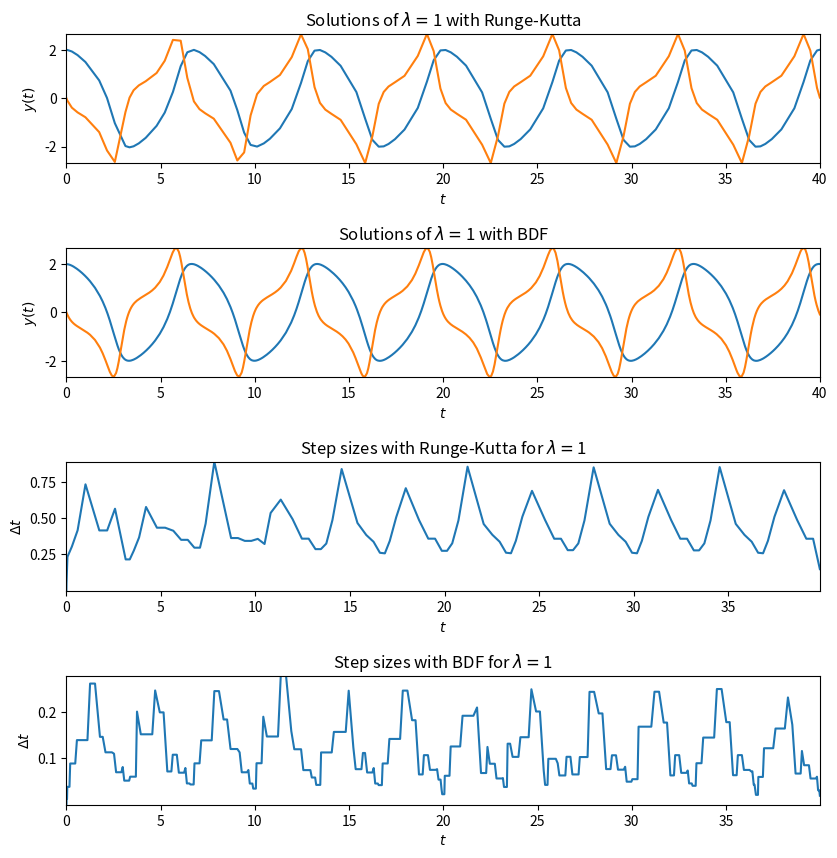
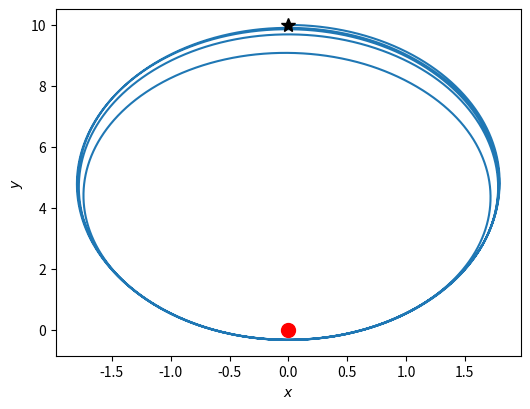
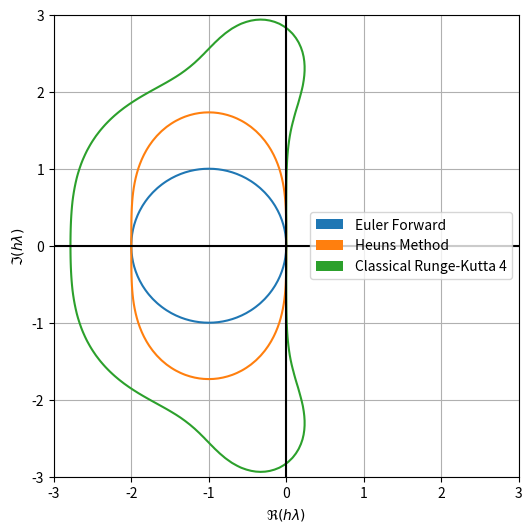
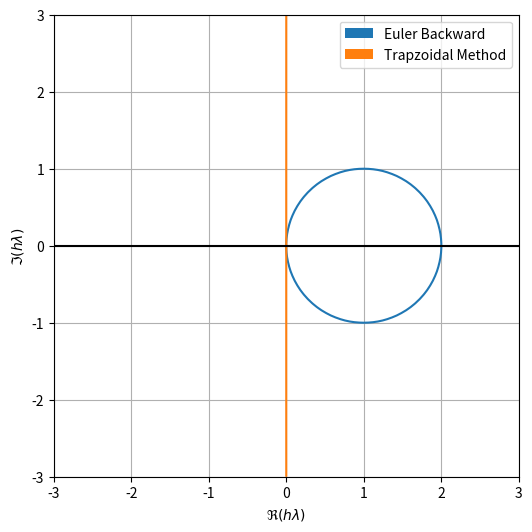
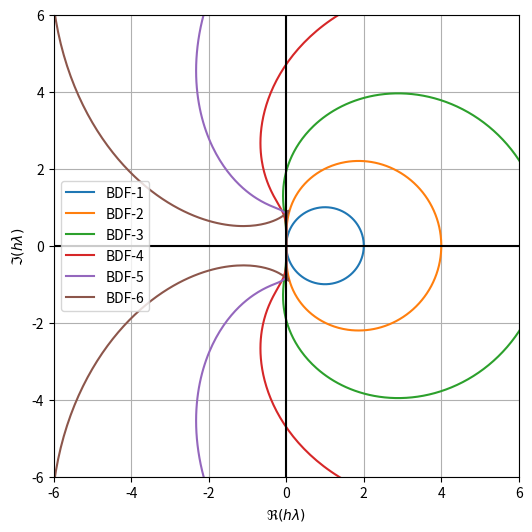
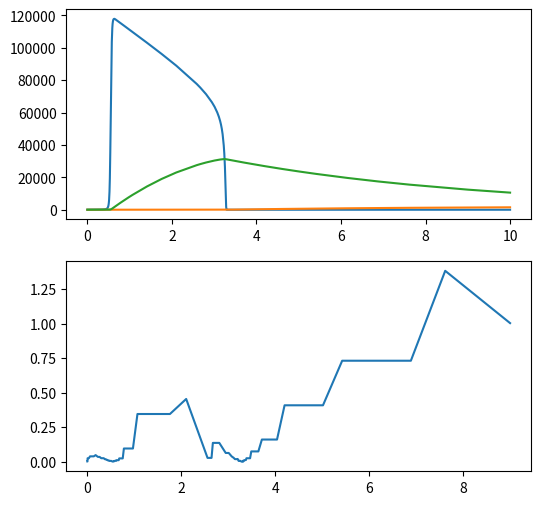
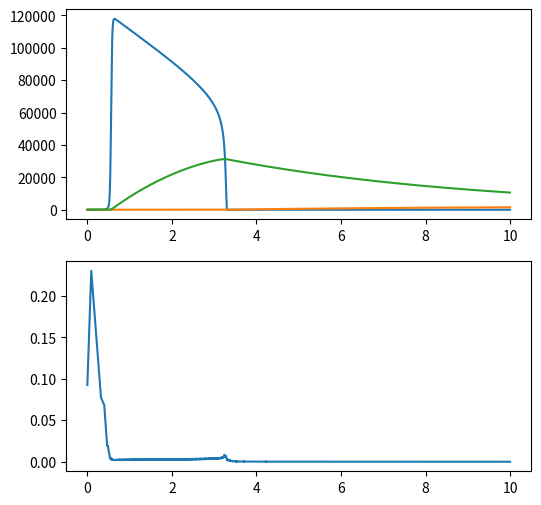

Write Python code to recreate these figures, in order.
from scipy.integrate import solve_ivp
import matplotlib.pyplot as plt
import numpy as np

saveFigure = False

def vdp(t, y, la):
    return [y[1], la*(1-y[0]**2)*y[1]-y[0]]

t_span = (0, 40)

y0 = [2, 0]
la = 1

# Solve for Van der Pohls equation
sol_RK = solve_ivp(lambda t,y: vdp(t,y,la), t_span, y0, method='RK45' )
sol_BDF = solve_ivp(lambda t,y: vdp(t,y,la), t_span, y0, method='BDF' )

# Plot
fig, axs = plt.subplots(4, 1, figsize=(8, 8))
fig.tight_layout(pad=0, w_pad=0, h_pad=4)

ax =axs[0]
ax.plot(sol_RK.t,sol_RK.y[0].T )
ax.plot(sol_RK.t,sol_RK.y[1].T )
ax.autoscale(enable=True, axis='both', tight=True)
ax.set_ylabel(r'$y(t)$')
ax.set_xlabel(r'$t$')
ax.set_title('Solutions of $\lambda=$' + str(la) + ' with Runge-Kutta')

ax =axs[1]
ax.plot(sol_BDF.t,sol_BDF.y[0].T )
ax.plot(sol_BDF.t,sol_BDF.y[1].T )
ax.autoscale(enable=True, axis='both', tight=True)
ax.set_ylabel(r'$y(t)$')
ax.set_xlabel(r'$t$')
ax.set_title('Solutions of $\lambda=$' + str(la) + ' with BDF')

ax =axs[2]
ax.plot(sol_RK.t[0:-1], np.diff(sol_RK.t), )
ax.autoscale(enable=True, axis='both', tight=True)
ax.set_ylabel(r'$\Delta t$')
ax.set_xlabel(r'$t$')
ax.set_title('Step sizes with Runge-Kutta for $\lambda=$' + str(la))

ax =axs[3]
ax.plot(sol_BDF.t[0:-1], np.diff(sol_BDF.t), )
ax.autoscale(enable=True, axis='both', tight=True)
ax.set_ylabel(r'$\Delta t$')
ax.set_xlabel(r'$t$')
ax.set_title('Step sizes with BDF for $\lambda=$' + str(la))

if saveFigure:
    filename = 'vdp_la'+str(la)+'.pdf'
    fig.savefig(filename, format='pdf', dpi=1000, bbox_inches='tight')

from scipy.integrate import solve_ivp
import matplotlib.pyplot as plt
import numpy as np

def satellite(t, y, k):
    sqt = (y[0]**2+y[1]**2)**(-1.5)
    return [y[2], y[3], -k*y[0]*sqt, -k*y[1]*sqt]
a = 0
b = 10

y0 = [a, b, 0.25, 0]
k = 10
t_span = (0, 100)
t_eval = np.linspace(t_span[0], t_span[1], 10000)

# Solve for orbiting equation
sol = solve_ivp(lambda t,y: satellite(t,y,k), t_span, y0, 
                method='RK45', t_eval=t_eval)
fig, ax = plt.subplots(1, figsize=(6, 4.5))

ax.plot(sol.y[0].T,sol.y[1].T )
ax.plot(0, 0, 'ro', markersize=10)
ax.plot(a, b, 'k*', markersize=10)

ax.set_ylabel(r'$y$')
ax.set_xlabel(r'$x$')

# Grid
nx, ny = (100, 100)
x = np.linspace(-3, 3, nx)
y = np.linspace(-3, 3, ny)
X, Y = np.meshgrid(x, y)
Z = X + Y*1j

# Euler Forward
EulerF = abs(1+Z)

# Heun's method
Heuns = abs(0.5*((Z+1)**2+1))

# Runge-Kutta 4
RK4 = abs(1+Z+0.5*Z**2+Z**3/6+Z**4/24)

# Plot
fig, ax = plt.subplots(1, figsize=(6, 6))
ax.contour(X, Y, EulerF, levels = [1], colors='C0')
ax.contour(X, Y, Heuns, levels = [1], colors='C1')
ax.contour(X, Y, RK4, levels = [1], colors='C2')

ax.set_xlim([-3, 3])
ax.set_ylim([-3, 3])
ax.grid(True)
ax.axhline(y=0, color='k')
ax.axvline(x=0, color='k')
ax.set_xlabel(r'$\Re(h\lambda)$')
ax.set_ylabel(r'$\Im(h\lambda)$')

proxy = [plt.Rectangle((0,0),1,1,fc ='C'+str(pc))  for pc in range(3)]
plt.legend(proxy, ['Euler Forward', 'Heuns Method', 'Classical Runge-Kutta 4'], loc='center right')

if saveFigure:
    filename = 'Explicit.pdf'
    fig.savefig(filename, format='pdf', dpi=1000, bbox_inches='tight')

# Euler Backward
EulerBack = abs(1/(1-Z))

# Trapzoidal method
Trap = abs((2+Z)/(2-Z))

# Plot
fig, ax = plt.subplots(1, figsize=(6, 6))
ax.contour(X, Y, EulerBack, levels = [1], colors='C0')
ax.contour(X, Y, Trap, levels = [1], colors='C1')

ax.set_xlim([-3, 3])
ax.set_ylim([-3, 3])
ax.grid(True)
ax.axhline(y=0, color='k')
# ax.axvline(x=0, color='k')
ax.set_xlabel(r'$\Re(h\lambda)$')
ax.set_ylabel(r'$\Im(h\lambda)$')

proxy = [plt.Rectangle((0,0),1,1,fc ='C'+str(pc))  for pc in range(3)]
plt.legend(proxy, ['Euler Backward', 'Trapzoidal Method'], loc='upper right')

if saveFigure:
    filename = 'Implicit.pdf'
    fig.savefig(filename, format='pdf', dpi=1000, bbox_inches='tight')

n = 500
z = np.linspace(0, n-1, n)
z = z * 2 *np.pi/n

z = np.exp(z*1j)

# BDF methods
d = 1 - 1.0/z
r = 0
fig, ax = plt.subplots(1, figsize=(6, 6))
# Bdf 1 to 6
for i in range(6):
    r = r + (d**(i+1))/(i+1)
    ax.plot(r.real, r.imag, label='BDF-'+str(i+1))

ax.grid(True)
ax.axhline(y=0, color='k')
ax.axvline(x=0, color='k')
ax.set_xlabel(r'$\Re(h\lambda)$')
ax.set_ylabel(r'$\Im(h\lambda)$')
plt.legend()

if saveFigure:
    filename = 'BDF.pdf'
    fig.savefig(filename, format='pdf', dpi=1000, bbox_inches='tight')

# Zoom in 
ax.set_xlim([-6, 6])
ax.set_ylim([-6, 6])

if saveFigure:
    filename = 'BDF_zoom.pdf'
    fig.savefig(filename, format='pdf', dpi=1000, bbox_inches='tight')

def reaction(t, y, s, q, w):
    return [s*(y[1]-y[0]*y[1]+y[0]-q*y[0]*y[0]),
           1.0/s*(-y[1]-y[0]*y[1]+y[2]),
           w*(y[0]-y[2])]

# Time interval for the simulation
t0 = 0
t1 = 10
t_span = (t0, t1)
t_eval = np.linspace(t_span[0], t_span[1], 100)

# Initial conditions, e.g. number of predator and prey at time zero
alpha0 = 30
beta0 = 1
gamma0 = 30
y0 = [alpha0, beta0, gamma0]

# Set parameters 
s = 77.27;   
w = 0.161; 
q = 8.375e-6; 

# Solve for Van der Pohls equation
sol_BDF = solve_ivp(lambda t,y: reaction(t, y, s, q, w), 
                t_span, y0, method='BDF')

sol_RK = solve_ivp(lambda t,y: reaction(t, y, s, q, w), 
                t_span, y0, method='RK45')

fig, ax = plt.subplots(2, 1, figsize=(6, 6))
ax[0].plot(sol_BDF.t, sol_BDF.y.T)
ax[1].plot(sol_BDF.t[0:-1], np.diff(sol_BDF.t))

fig, ax = plt.subplots(2, 1, figsize=(6, 6))
ax[0].plot(sol_RK.t, sol_RK.y.T)
ax[1].plot(sol_RK.t[0:-1], np.diff(sol_RK.t))